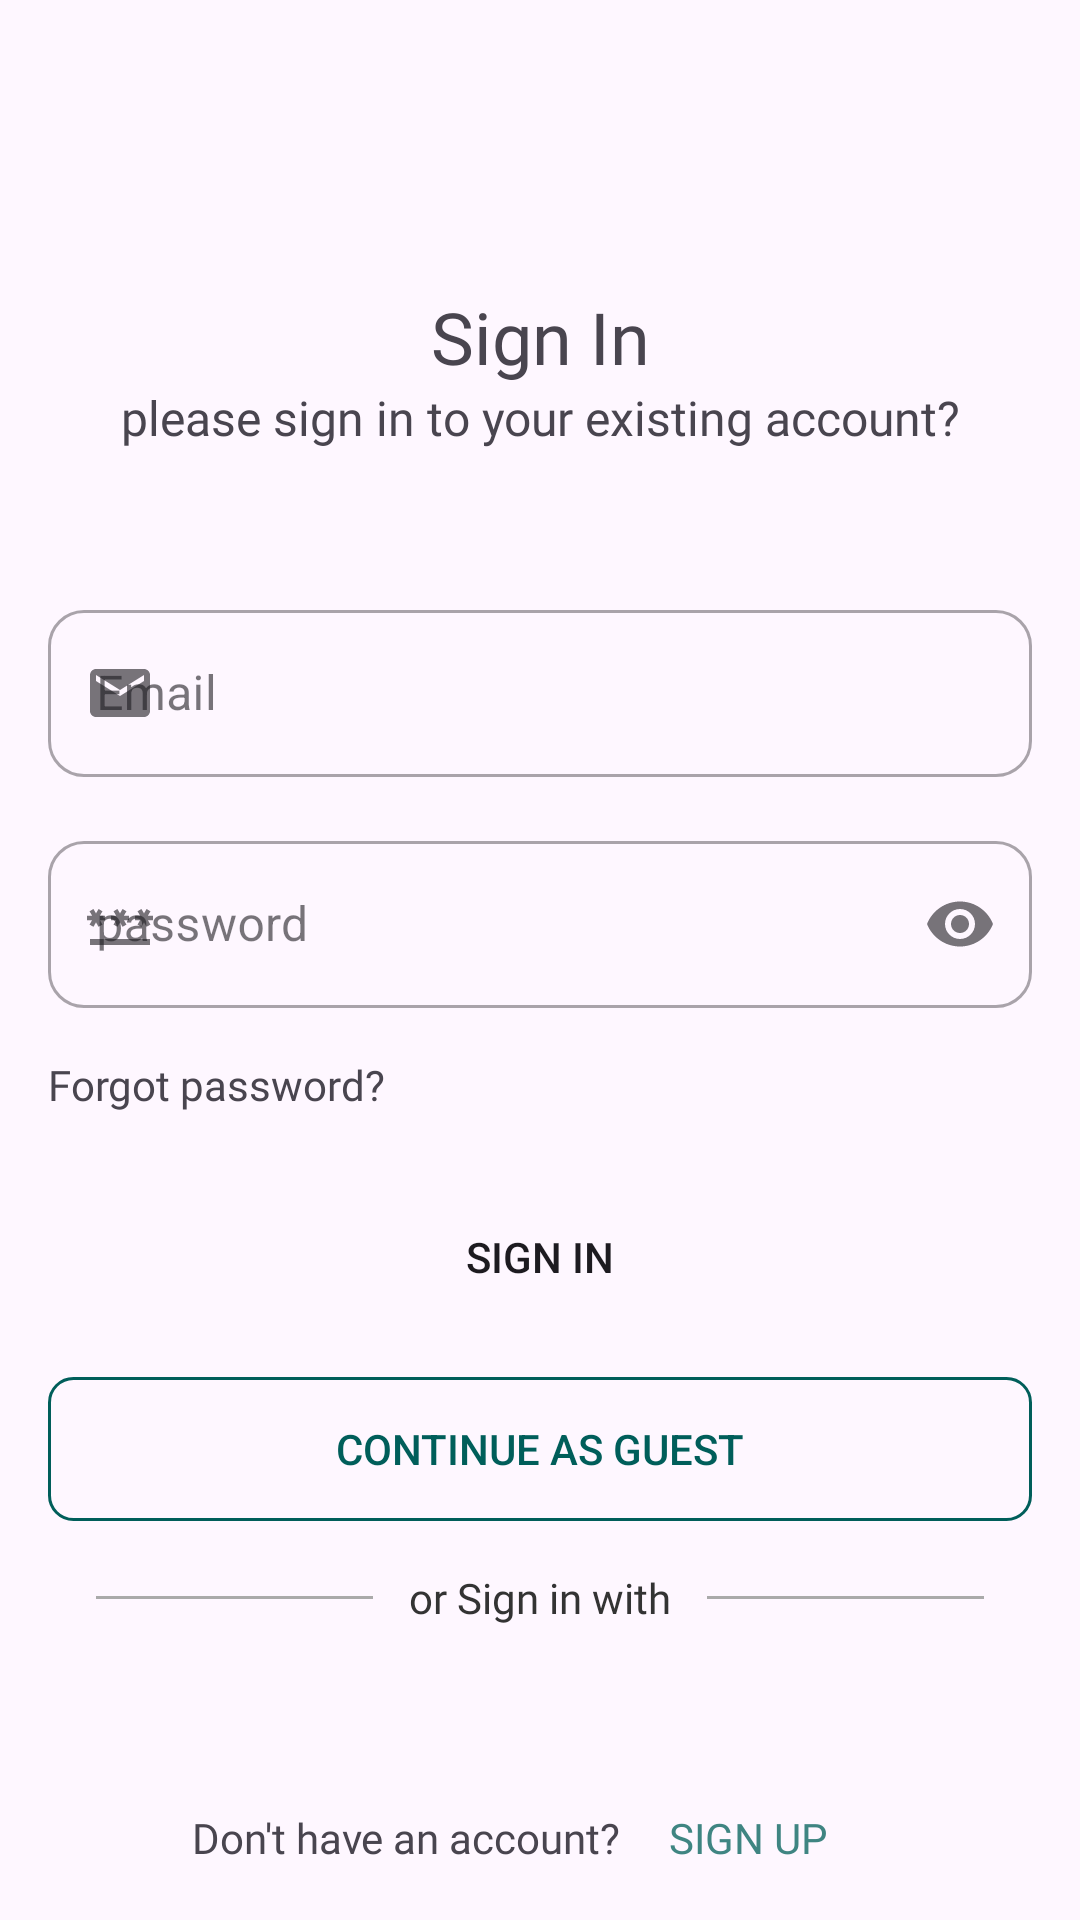

Reconstruct the res/layout file that produces this screen, plus the resources it refers to.
<!-- AndroidManifest.xml: application theme Theme.FoodiesApp -->
<!-- res/layout/fragment_login.xml -->
<?xml version="1.0" encoding="utf-8"?>
<androidx.constraintlayout.widget.ConstraintLayout xmlns:android="http://schemas.android.com/apk/res/android"
    xmlns:app="http://schemas.android.com/apk/res-auto"
    xmlns:tools="http://schemas.android.com/tools"
    android:layout_width="match_parent"
    android:layout_height="match_parent"
    tools:context=".authentication.login.LoginFragment">

    <TextView
        android:id="@+id/sign_in_tv"
        style="@style/title_text_view"
        android:text="@string/sign_in"
        android:layout_marginTop="96dp"
        app:layout_constraintEnd_toEndOf="parent"
        app:layout_constraintStart_toStartOf="parent"
        app:layout_constraintTop_toTopOf="parent" />

    <TextView
        android:id="@+id/subtitle_tv"
        style="@style/subtitle_text_view"
        android:text="@string/subtitle"
        app:layout_constraintEnd_toEndOf="@+id/sign_in_tv"
        app:layout_constraintStart_toStartOf="@+id/sign_in_tv"
        app:layout_constraintTop_toBottomOf="@+id/sign_in_tv" />

    <com.google.android.material.textfield.TextInputLayout
        android:id="@+id/emailOutlinedTextField"
        style="@style/Widget.MaterialComponents.TextInputLayout.OutlinedBox"
        android:layout_width="match_parent"
        android:layout_height="wrap_content"
        android:layout_marginStart="16dp"
        android:layout_marginTop="48dp"
        android:layout_marginEnd="16dp"
        app:boxCornerRadiusBottomEnd="12dp"
        app:boxCornerRadiusBottomStart="12dp"
        app:boxCornerRadiusTopEnd="12dp"
        app:boxCornerRadiusTopStart="12dp"
        app:layout_constraintEnd_toEndOf="parent"
        app:layout_constraintStart_toStartOf="parent"
        app:layout_constraintTop_toBottomOf="@+id/subtitle_tv"
        app:startIconDrawable="@drawable/email_ic">

        <com.google.android.material.textfield.TextInputEditText
            android:layout_width="match_parent"
            android:layout_height="wrap_content"
            android:hint="@string/email"
            android:inputType="textEmailAddress"
            android:textColorHint="@color/tretiary"
            android:textSize="16sp" />

    </com.google.android.material.textfield.TextInputLayout>

    <com.google.android.material.textfield.TextInputLayout
        android:id="@+id/passwordOutlinedTextField"
        style="@style/Widget.MaterialComponents.TextInputLayout.OutlinedBox"
        android:layout_width="match_parent"
        android:layout_height="wrap_content"
        android:layout_margin="16dp"
        app:boxCornerRadiusBottomEnd="12dp"
        app:boxCornerRadiusBottomStart="12dp"
        app:boxCornerRadiusTopEnd="12dp"
        app:boxCornerRadiusTopStart="12dp"
        app:endIconMode="password_toggle"
        app:layout_constraintEnd_toEndOf="parent"
        app:layout_constraintStart_toStartOf="parent"
        app:layout_constraintTop_toBottomOf="@+id/emailOutlinedTextField"
        app:startIconDrawable="@drawable/baseline_password_24">

        <com.google.android.material.textfield.TextInputEditText
            android:layout_width="match_parent"
            android:layout_height="wrap_content"
            android:hint="@string/password"
            android:inputType="textPassword"
            android:textColorHint="@color/tretiary"
            android:textSize="16sp" />

    </com.google.android.material.textfield.TextInputLayout>

    <TextView
        android:id="@+id/forgot_password_tv"
        style="@style/title_text_view"
        android:layout_width="wrap_content"
        android:layout_height="wrap_content"
        android:layout_marginTop="16dp"
        android:text="@string/forgot_password"
        android:textSize="14sp"
        app:layout_constraintStart_toStartOf="@+id/passwordOutlinedTextField"
        app:layout_constraintTop_toBottomOf="@+id/passwordOutlinedTextField" />

    <Button
        android:id="@+id/login_btn"
        android:layout_width="0dp"
        android:layout_height="wrap_content"
        android:layout_marginTop="24dp"
        style="@style/button"
        android:text="@string/sign_in_btn_label"
        app:layout_constraintEnd_toEndOf="@+id/passwordOutlinedTextField"
        app:layout_constraintStart_toStartOf="@+id/passwordOutlinedTextField"
        app:layout_constraintTop_toBottomOf="@+id/forgot_password_tv" />

    <Button
        android:id="@+id/guest_mode_btn"
        android:layout_width="0dp"
        android:layout_height="wrap_content"
        android:layout_marginTop="16dp"
        style="@style/outlined_button"
        android:text="@string/continue_as_guest"
        app:layout_constraintEnd_toEndOf="@+id/login_btn"
        app:layout_constraintStart_toStartOf="@+id/login_btn"
        app:layout_constraintTop_toBottomOf="@+id/login_btn" />

    <include
        android:id="@+id/divider_with_text"
        layout="@layout/divider_with_text"
        android:layout_width="0dp"
        android:layout_height="wrap_content"
        app:layout_constraintEnd_toEndOf="@+id/guest_mode_btn"
        app:layout_constraintStart_toStartOf="@id/guest_mode_btn"
        app:layout_constraintTop_toBottomOf="@id/guest_mode_btn" />

    <ImageView
        android:id="@+id/google_icon"
        android:layout_width="32dp"
        android:layout_height="32dp"
        android:layout_marginTop="48dp"
        android:contentDescription="@string/google_icon"
        android:src="@drawable/google"
        app:layout_constraintEnd_toEndOf="parent"
        app:layout_constraintStart_toStartOf="parent"
        app:layout_constraintTop_toBottomOf="@+id/guest_mode_btn" />

    <TextView
        android:id="@+id/textView4"
        android:layout_width="wrap_content"
        android:layout_height="wrap_content"
        android:layout_marginStart="64dp"
        android:layout_marginTop="16dp"
        android:fontFamily="@font/poppins_semibold"
        android:text="@string/dont_have_an_account"
        app:layout_constraintStart_toStartOf="parent"
        app:layout_constraintTop_toBottomOf="@+id/google_icon" />

    <TextView
        android:id="@+id/switch_to_signup_tv"
        android:layout_width="wrap_content"
        android:layout_height="wrap_content"
        android:layout_marginStart="16dp"
        android:fontFamily="@font/poppins_semibold"
        android:text="@string/sign_up_switch"
        app:layout_constraintStart_toEndOf="@+id/textView4"
        app:layout_constraintTop_toTopOf="@+id/textView4"
        android:textColor="@color/text_button_color"/>
</androidx.constraintlayout.widget.ConstraintLayout>
<!-- res/layout/divider_with_text.xml (included above) -->
<androidx.constraintlayout.widget.ConstraintLayout
    xmlns:android="http://schemas.android.com/apk/res/android"
    xmlns:app="http://schemas.android.com/apk/res-auto"
    android:layout_width="match_parent"
    android:layout_height="wrap_content"
    android:padding="16dp">

    <View
        android:id="@+id/divider_left"
        android:layout_width="0dp"
        android:layout_height="1dp"
        android:background="@android:color/darker_gray"
        app:layout_constraintStart_toStartOf="parent"
        app:layout_constraintEnd_toStartOf="@id/divider_text"
        app:layout_constraintTop_toTopOf="parent"
        app:layout_constraintBottom_toBottomOf="parent" />

    <TextView
        android:id="@+id/divider_text"
        android:layout_width="wrap_content"
        android:layout_height="wrap_content"
        android:text="@string/or_sign_in_with"
        android:textSize="14sp"
        android:paddingLeft="12dp"
        android:paddingRight="12dp"
        android:textColor="@color/tretiary"
        android:fontFamily="@font/poppins_semibold"
        app:layout_constraintTop_toTopOf="parent"
        app:layout_constraintBottom_toBottomOf="parent"
        app:layout_constraintStart_toEndOf="@id/divider_left"
        app:layout_constraintEnd_toStartOf="@id/divider_right" />

    <View
        android:id="@+id/divider_right"
        android:layout_width="0dp"
        android:layout_height="1dp"
        android:background="@android:color/darker_gray"
        app:layout_constraintStart_toEndOf="@id/divider_text"
        app:layout_constraintEnd_toEndOf="parent"
        app:layout_constraintTop_toTopOf="parent"
        app:layout_constraintBottom_toBottomOf="parent" />

</androidx.constraintlayout.widget.ConstraintLayout>
<!-- resources referenced by this layout -->
<resources>
  <color name="text_button_color">#3f8582</color>
  <color name="tretiary">#333333</color>
  <!-- drawable baseline_password_24 (drawable) -->
  <vector xmlns:android="http://schemas.android.com/apk/res/android" android:height="24dp" android:tint="#444247" android:viewportHeight="24" android:viewportWidth="24" android:width="24dp">
        
      <path android:fillColor="@android:color/white" android:pathData="M2,17h20v2H2V17zM3.15,12.95L4,11.47l0.85,1.48l1.3,-0.75L5.3,10.72H7v-1.5H5.3l0.85,-1.47L4.85,7L4,8.47L3.15,7l-1.3,0.75L2.7,9.22H1v1.5h1.7L1.85,12.2L3.15,12.95zM9.85,12.2l1.3,0.75L12,11.47l0.85,1.48l1.3,-0.75l-0.85,-1.48H15v-1.5h-1.7l0.85,-1.47L12.85,7L12,8.47L11.15,7l-1.3,0.75l0.85,1.47H9v1.5h1.7L9.85,12.2zM23,9.22h-1.7l0.85,-1.47L20.85,7L20,8.47L19.15,7l-1.3,0.75l0.85,1.47H17v1.5h1.7l-0.85,1.48l1.3,0.75L20,11.47l0.85,1.48l1.3,-0.75l-0.85,-1.48H23V9.22z"/>
      
  </vector>
  <!-- drawable email_ic (drawable) -->
  <vector xmlns:android="http://schemas.android.com/apk/res/android" android:height="24dp" android:tint="#005E5A" android:viewportHeight="24" android:viewportWidth="24" android:width="24dp">
        
      <path android:fillColor="@android:color/white" android:pathData="M20,4L4,4c-1.1,0 -1.99,0.9 -1.99,2L2,18c0,1.1 0.9,2 2,2h16c1.1,0 2,-0.9 2,-2L22,6c0,-1.1 -0.9,-2 -2,-2zM20,8l-8,5 -8,-5L4,6l8,5 8,-5v2z"/>
      
  </vector>
  <string name="continue_as_guest">continue as guest</string>
  <string name="dont_have_an_account">Don\'t have an account?</string>
  <string name="email">Email</string>
  <string name="forgot_password">Forgot password?</string>
  <string name="google_icon">google icon</string>
  <string name="or_sign_in_with">or Sign in with</string>
  <string name="password">password</string>
  <string name="sign_in">Sign In</string>
  <string name="sign_in_btn_label">Sign In</string>
  <string name="sign_up_switch">SIGN UP</string>
  <string name="subtitle">please sign in to your existing account?</string>
  <style name="button">
          <item name="android:background">@drawable/button_background</item>
      </style>
  <style name="outlined_button">
          <item name="android:textColor">@color/primary</item>
          <item name="android:background">@drawable/outlined_button_background</item>
      </style>
  <style name="subtitle_text_view">
          <item name="android:layout_width">wrap_content</item>
          <item name="android:layout_height">wrap_content</item>
          <item name="android:fontFamily">@font/poppins_regular</item>
          <item name="android:textSize">16sp</item>
      </style>
  <style name="title_text_view">
          <item name="android:layout_width">wrap_content</item>
          <item name="android:layout_height">wrap_content</item>
          <item name="android:fontFamily">@font/poppins_bold</item>
          <item name="android:textSize">24sp</item>
      </style>
  <style name="Theme.FoodiesApp" parent="Base.Theme.FoodiesApp" />
  <!-- drawable button_background (drawable) -->
  <?xml version="1.0" encoding="utf-8"?>
  <ripple xmlns:android="http://schemas.android.com/apk/res/android"
      android:color="?attr/colorControlHighlight">
      <item>
          <shape android:shape="rectangle">
              <corners android:radius="8dp" /> 
          </shape>
      </item>
  </ripple>
  <color name="primary">#005e5a</color>
  <!-- drawable outlined_button_background (drawable) -->
  <?xml version="1.0" encoding="utf-8"?>
  <shape xmlns:android="http://schemas.android.com/apk/res/android"
      android:shape="rectangle">
      <corners android:radius="8dp" />
      <stroke
          android:width="1dp"
          android:color="?attr/colorPrimary" /> 
      <solid android:color="@android:color/transparent" /> 
  </shape>
  <style name="Base.Theme.FoodiesApp" parent="Theme.Material3.DayNight.NoActionBar">
          
          <item name="colorPrimary">@color/primary</item>
          <item name="colorAccent">@color/secondary</item>
          
      </style>
  <color name="secondary">#069a8e</color>
</resources>
